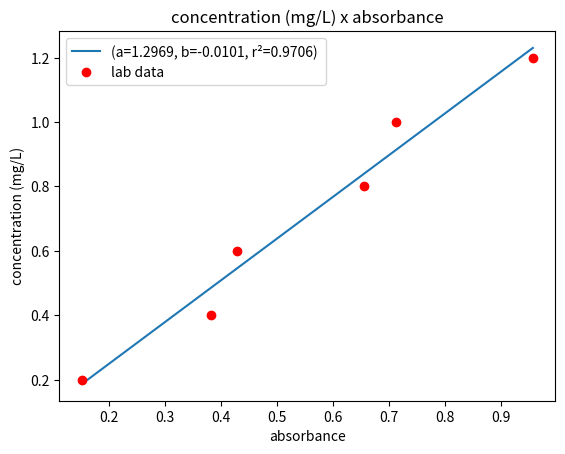

Python code for this plot:
import numpy as np
import matplotlib.pyplot as plt


class CalibrationCurve:
    def __init__(self, absorbance, concentration):
        self._absorbance = absorbance
        self._concentration = concentration
        self._coefficients = np.polyfit(self.absorbance, self.concentration, 1)

    @property
    def absorbance(self):
        return self._absorbance

    @property
    def concentration(self):
        return self._concentration

    @property
    def coefficients(self):
        return self._coefficients

    @property
    def a(self):
        return self._coefficients[0]

    @property
    def b(self):
        return self._coefficients[1]

    @property
    def r_squared(self):
        correlation_matrix = np.corrcoef(self.absorbance, self.concentration)
        correlation_xy = correlation_matrix[0, 1]
        return correlation_xy ** 2

    def __call__(self, x):
        return self.a * x + self.b

    def __str__(self):
        return f'(a={self.a:.4f}, b={self.b:.4f}, r²={self.r_squared:.4f}) '

    def plot(self):
        absorbance = np.array(self.absorbance)
        concentration_lab = np.array(self.concentration)
        concentration_curve = self(absorbance)

        plt.plot(absorbance, concentration_curve, label=f'{str(self)}')
        plt.plot(absorbance, concentration_lab, 'ro', label='lab data')
        plt.xlabel('absorbance')
        plt.ylabel('concentration (mg/L)')
        plt.title('concentration (mg/L) x absorbance')
        plt.legend()
        plt.show()


c1 = CalibrationCurve([0.1516, 0.3826, 0.4281, 0.6545, 0.7118, 0.9565], [0.20, 0.40, 0.60, 0.80, 1.00, 1.2])
print(c1(0.9565))
c1.plot()
